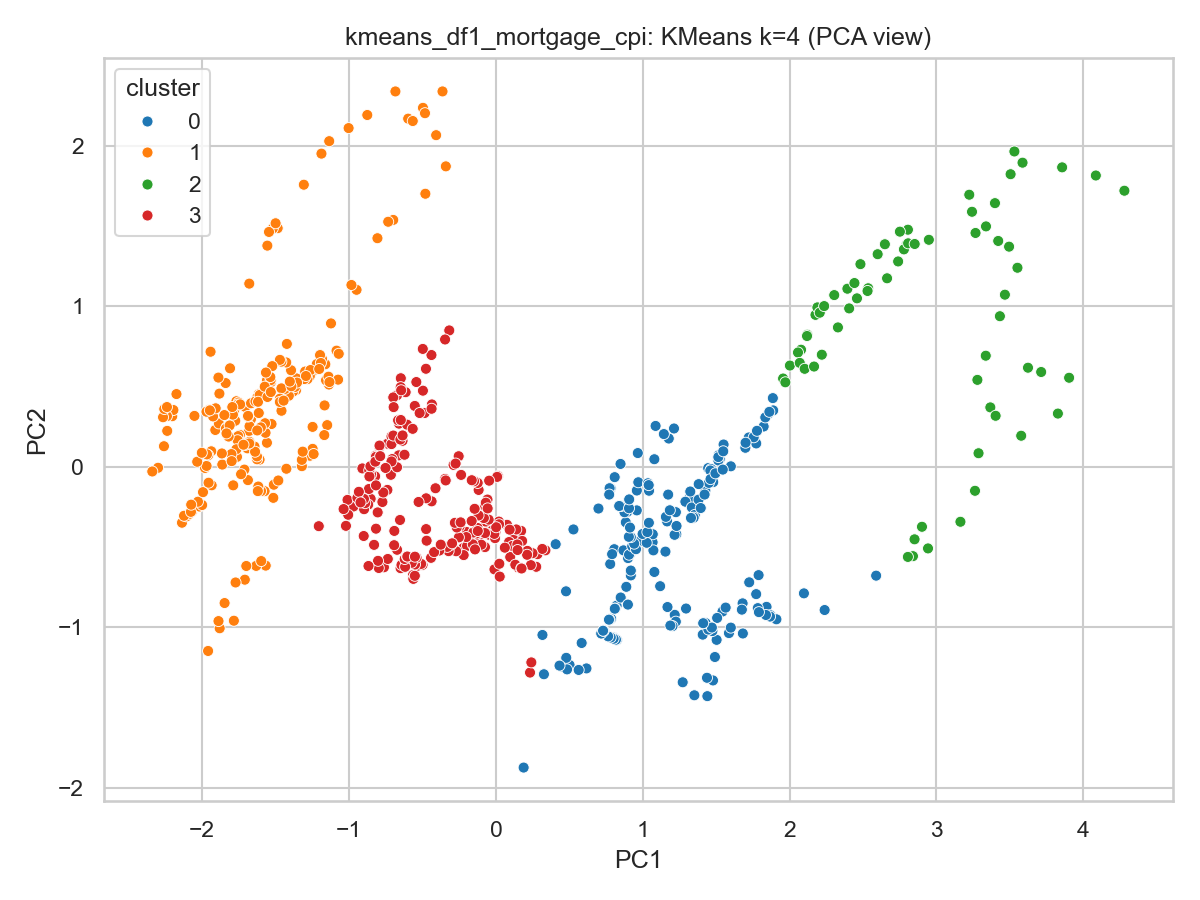

Values plotted in this chart, from the file beside it:
Year, Mortgage_Rate, Consumer_Inflation_Rate, cluster
1971, 7.31, 5.985, 0
1971, 7.42, 5.955, 0
1972, 7.53, 2.963, 0
1972, 7.6, 2.956, 0
1972, 7.7, 2.948, 0
1972, 7.69, 2.941, 0
1972, 7.63, 2.934, 0
1972, 7.55, 2.927, 0
1972, 7.48, 2.92, 0
1972, 7.44, 5.825, 0
1972, 7.32, 0.0, 0
1972, 7.3, 2.899, 0
1972, 7.29, 3.491, 0
1972, 7.37, 3.226, 0
1972, 7.37, 2.963, 0
1973, 7.4, 2.956, 0
1973, 7.4, 2.948, 0
1973, 7.42, 3.186, 0
1973, 7.42, 3.178, 0
1973, 7.43, 3.415, 0
1973, 7.44, 3.406, 0
1973, 7.44, 3.641, 0
1973, 7.44, 3.865, 0
1973, 7.46, 4.831, 0
1973, 7.54, 5.301, 0
1973, 7.65, 5.529, 0
1974, 7.73, 5.995, 0
1974, 8.05, 5.742, 0
1974, 8.5, 7.399, 0
1974, 8.82, 7.363, 0
1974, 8.77, 8.057, 0
1974, 8.58, 8.255, 0
1974, 8.54, 8.941, 2
1974, 8.54, 9.602, 2
1974, 8.46, 10, 2
1974, 8.41, 10.14, 2
1974, 8.58, 10.07, 2
1974, 8.97, 10.71, 2
1974, 9.09, 10.86, 2
1975, 9.28, 11.54, 2
1975, 9.59, 10.89, 2
1975, 9.96, 11.95, 2
1975, 9.98, 11.84, 2
1975, 9.79, 12.2, 2
1975, 9.62, 12.1, 2
1975, 9.43, 11.75, 2
1975, 9.1, 11.21, 2
1975, 8.9, 10.46, 2
1975, 8.82, 10.19, 2
1975, 8.91, 9.259, 2
1976, 8.89, 9.184, 2
1976, 8.89, 9.533, 2
1976, 8.94, 8.617, 2
1976, 9.13, 7.905, 0
1976, 9.22, 7.647, 0
1976, 9.14, 7.379, 0
1976, 9.1, 7.129, 0
1976, 9.02, 6.692, 0
1976, 8.81, 6.274, 0
1976, 8.75, 6.061, 0
... 599 more rows
